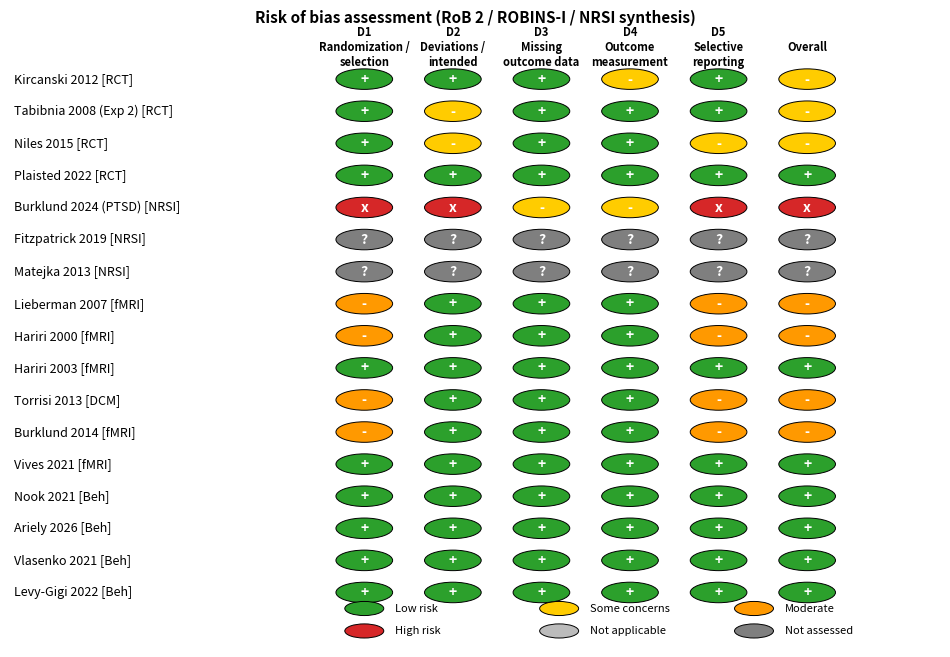

Source code (Python): (Note: this script raises an exception after producing the figure.)
"""Risk-of-bias 'traffic light' summary figure (Cochrane-style)."""
import matplotlib.pyplot as plt
from matplotlib.patches import Circle
from pathlib import Path

studies = [
    ("Kircanski 2012",            "RCT", ["L","L","L","S","L"], "S"),
    ("Tabibnia 2008 (Exp 2)",     "RCT", ["L","S","L","L","L"], "S"),
    ("Niles 2015",                "RCT", ["L","S","L","L","S"], "S"),
    ("Plaisted 2022",             "RCT", ["L","L","L","L","L"], "L"),
    ("Burklund 2024 (PTSD)",      "NRSI",["H","H","S","S","H"], "H"),
    # Added in v1.1.1 to close a coverage gap: both are meta-analysed but had
    # no RoB row. Formal ROBINS-I assessment pending; "N" = Not assessed.
    ("Fitzpatrick 2019",          "NRSI",["N","N","N","N","N"], "N"),
    ("Matejka 2013",              "NRSI",["N","N","N","N","N"], "N"),
    ("Lieberman 2007",            "fMRI",["M","L","L","L","M"], "M"),
    ("Hariri 2000",               "fMRI",["M","L","L","L","M"], "M"),
    ("Hariri 2003",               "fMRI",["L","L","L","L","L"], "L"),
    ("Torrisi 2013",              "DCM", ["M","L","L","L","M"], "M"),
    ("Burklund 2014",             "fMRI",["M","L","L","L","M"], "M"),
    ("Vives 2021",                "fMRI",["L","L","L","L","L"], "L"),
    ("Nook 2021",                 "Beh", ["L","L","L","L","L"], "L"),
    ("Ariely 2026",               "Beh", ["L","L","L","L","L"], "L"),
    ("Vlasenko 2021",             "Beh", ["L","L","L","L","L"], "L"),
    ("Levy-Gigi 2022",            "Beh", ["L","L","L","L","L"], "L"),
]

domains = ["D1\nRandomization /\nselection",
           "D2\nDeviations /\nintended",
           "D3\nMissing\noutcome data",
           "D4\nOutcome\nmeasurement",
           "D5\nSelective\nreporting",
           "Overall"]

color = {"L": "#2ca02c", "S": "#ffcc00", "M": "#ff9900",
         "H": "#d62728", "-": "#bbbbbb", "N": "#7f7f7f"}
symbol = {"L": "+", "S": "-", "M": "-", "H": "x", "-": "?", "N": "?"}

fig, ax = plt.subplots(figsize=(12, 8))
ax.set_xlim(0, len(domains) + 4.5)
# Extra row at the bottom for the two-line legend.
ax.set_ylim(0, len(studies) + 2.2)
ax.invert_yaxis()
ax.axis("off")

col_offset = 4.0
for j, dom in enumerate(domains):
    ax.text(j + col_offset, 0.5, dom, ha="center", va="center",
            fontsize=8, weight="bold")

for i, (name, design, doms, overall) in enumerate(studies):
    ax.text(0.05, i + 1.5, f"{name} [{design}]",
            ha="left", va="center", fontsize=9)
    for j, d in enumerate(doms + [overall]):
        c = Circle((j + col_offset, i + 1.5), 0.32, facecolor=color[d],
                   edgecolor="black", linewidth=0.7)
        ax.add_patch(c)
        ax.text(j + col_offset, i + 1.5, symbol[d], ha="center", va="center",
                fontsize=10, color="white", weight="bold")

legend_y = len(studies) + 1.0
legend_items = [("L", "Low risk"), ("S", "Some concerns"),
                ("M", "Moderate"), ("H", "High risk"), ("-", "Not applicable"),
                ("N", "Not assessed")]
# Six entries in two rows of three so nothing runs past the right edge.
for k, (code, lab) in enumerate(legend_items):
    cx = col_offset + (k % 3) * 2.2
    cy = legend_y + (k // 3) * 0.7
    c = Circle((cx, cy), 0.22, facecolor=color[code],
               edgecolor="black", linewidth=0.7)
    ax.add_patch(c)
    ax.text(cx + 0.35, cy, lab, va="center", fontsize=8)

plt.title("Risk of bias assessment (RoB 2 / ROBINS-I / NRSI synthesis)",
          fontsize=11, weight="bold")

outdir = Path(__file__).resolve().parent.parent / "figures"
outdir.mkdir(exist_ok=True)
plt.savefig(outdir / "rob_summary.png", dpi=200, bbox_inches="tight")
plt.savefig(outdir / "rob_summary.pdf", bbox_inches="tight")
plt.close()
print("[OK] RoB summary figure written.")
